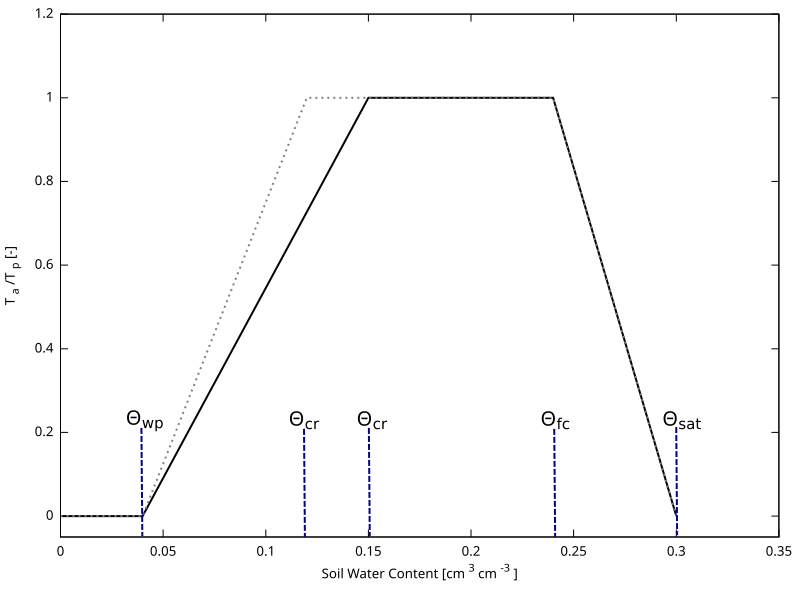

Data behind this chart, as committed beside it:
# Data points for generating figure 7 in…
0.00, 0, 0
0.04, 0, 0
0.12, 0.727, 1
0.15, 1, 1
0.24, 1, 1
0.30, 0, 0
